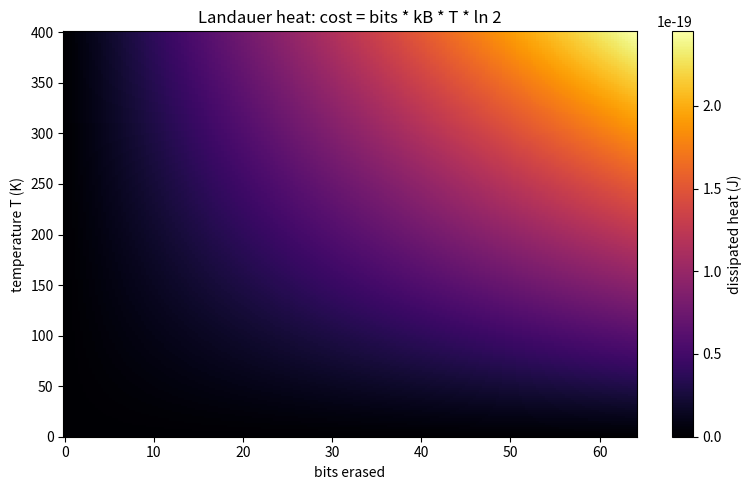

Write Python code to recreate this figure.
"""Visualization: Landauer heat surface as a function of erased bits and temperature.

Renders cost(bits, T) = bits * kB * T * ln 2 as a heatmap over erased bits and
absolute temperature, showing the linear scaling in both variables.
"""

from __future__ import annotations

from math import log

import numpy as np
import matplotlib.pyplot as plt

BOLTZMANN_K: float = 1.380649e-23
LN2: float = log(2.0)


def main() -> None:
    bits = np.linspace(0, 64, 200)
    temps = np.linspace(1, 400, 200)
    BB, TT = np.meshgrid(bits, temps)
    heat = BB * BOLTZMANN_K * TT * LN2  # joules

    fig, ax = plt.subplots(figsize=(8, 5))
    im = ax.pcolormesh(BB, TT, heat, shading="auto", cmap="inferno")
    fig.colorbar(im, ax=ax, label="dissipated heat (J)")
    ax.set_xlabel("bits erased")
    ax.set_ylabel("temperature T (K)")
    ax.set_title("Landauer heat: cost = bits * kB * T * ln 2")
    fig.tight_layout()
    fig.savefig("landauer_heat_surface.png", dpi=150)
    print("wrote landauer_heat_surface.png")


if __name__ == "__main__":
    main()
